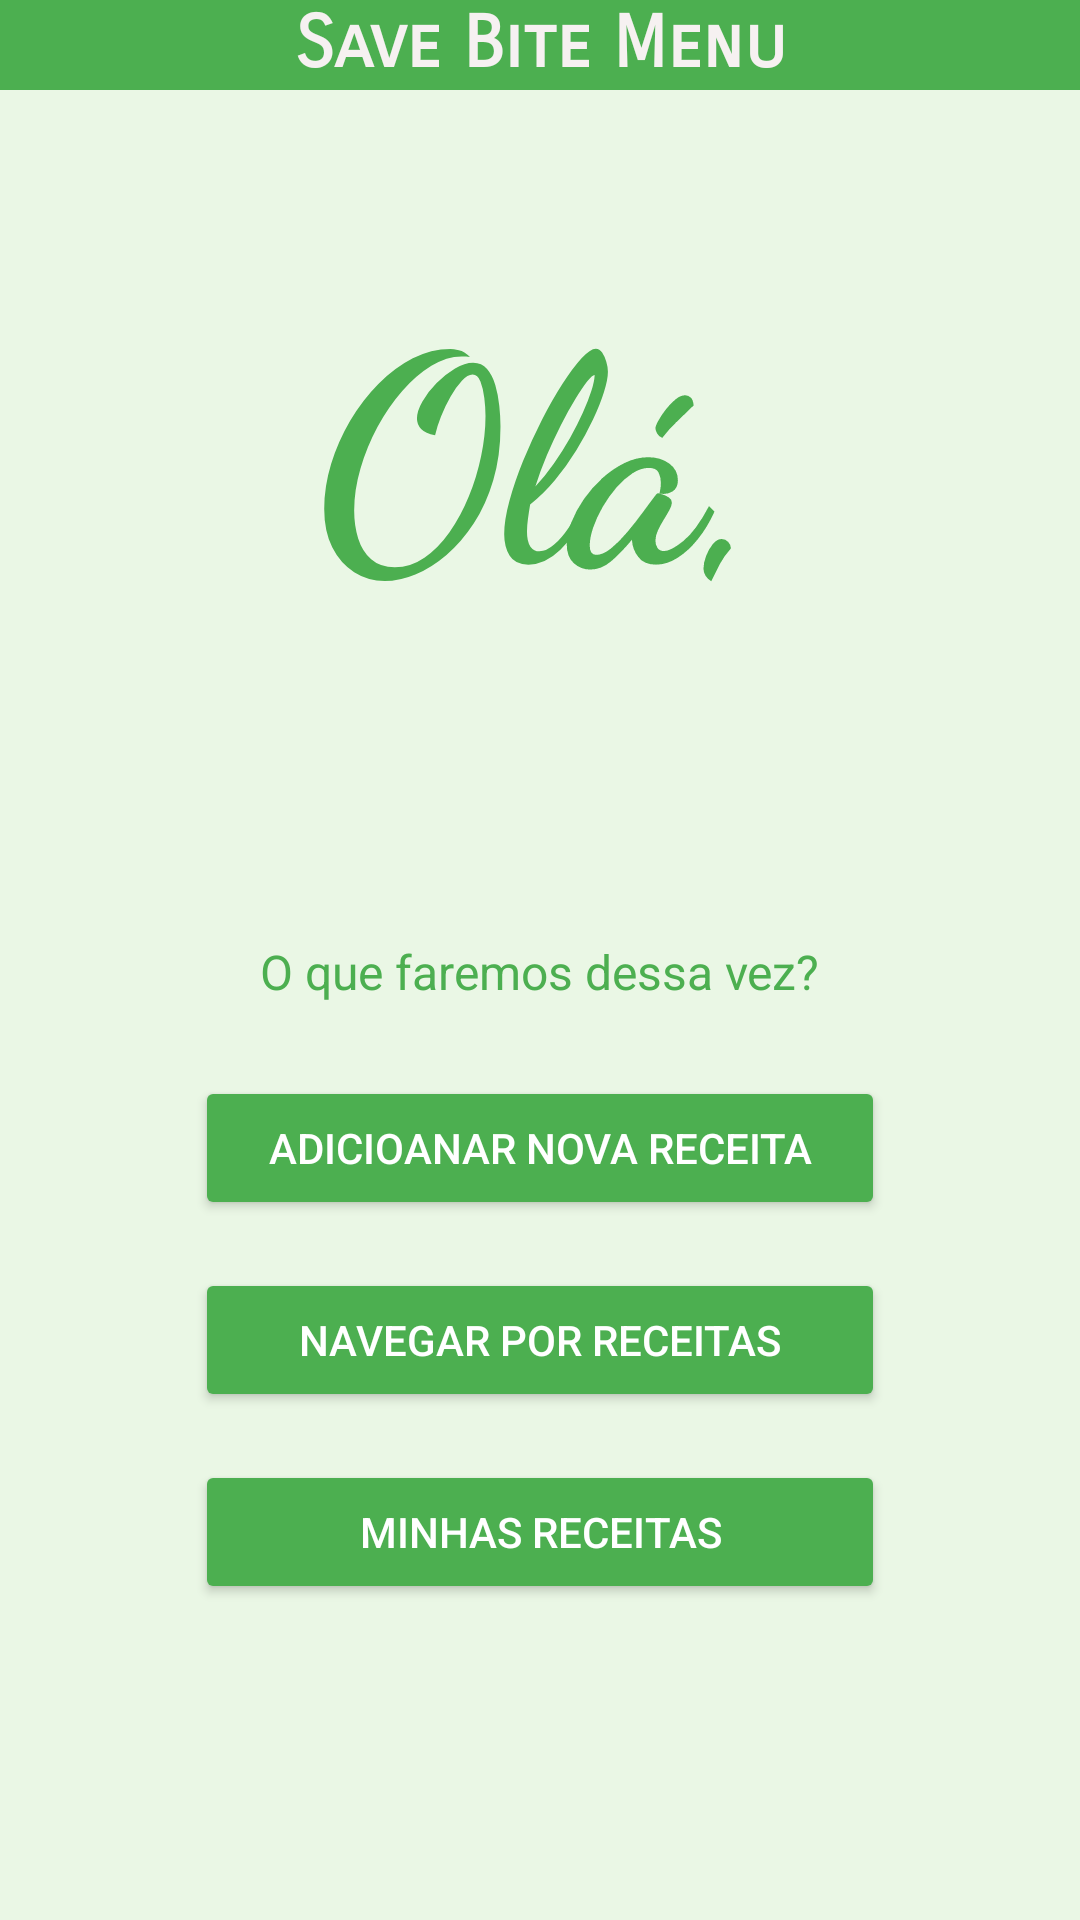

This screen was rendered from an Android layout file. Write that file and the resources it references.
<!-- AndroidManifest.xml: application theme Theme.PrjSaveBite -->
<!-- res/layout/activity_save_bite_escolha.xml -->
<?xml version="1.0" encoding="utf-8"?>
<LinearLayout xmlns:android="http://schemas.android.com/apk/res/android"
    android:layout_width="match_parent"
    android:layout_height="match_parent"
    android:background="#eaf7e5"
    android:gravity="center_horizontal"
    android:orientation="vertical">


    

    
    <TextView
        android:id="@+id/textView"
        android:layout_width="match_parent"
        android:layout_height="30dp"
        android:background="#009688"
        android:backgroundTint="#4CAF50"
        android:fontFamily="sans-serif-smallcaps"
        android:gravity="center_horizontal"
        android:text="Save Bite Menu"
        android:textColor="#F6F1F1"
        android:textSize="24sp"
        android:textStyle="bold" />

    <TextView
        android:id="@+id/text_boas_vindas"
        android:layout_width="wrap_content"
        android:layout_height="wrap_content"
        android:layout_gravity="center_horizontal"
        android:layout_marginTop="50dp"
        android:fontFamily="cursive"
        android:text="Olá,"
        android:textAppearance="@style/TextAppearance.AppCompat.Body1"
        android:textColor="#4CAF50"
        android:textSize="96sp"
        android:textStyle="bold" />

    <TextView
        android:id="@+id/txtNomeUsuario"
        android:layout_width="match_parent"
        android:layout_height="wrap_content"
        android:layout_marginTop="5dp"
        android:fontFamily="sans-serif"
        android:gravity="center_horizontal"
        android:textColor="#014E04"
        android:textSize="34sp" />

    <TextView
        android:id="@+id/text_acao"
        android:layout_width="wrap_content"
        android:layout_height="wrap_content"
        android:layout_gravity="center_horizontal"
        android:layout_marginTop="50dp"
        android:text="O que faremos dessa vez?"
        android:textColor="#4CAF50"
        android:textSize="16sp" />

    
    <Button
        android:id="@+id/btnCriarRec"
        android:layout_width="230dp"
        android:layout_height="wrap_content"
        android:layout_marginTop="24dp"
        android:backgroundTint="#4CAF50"
        android:gravity="center"
        android:text="Adicioanar nova Receita"
        android:textColor="#FFFFFF" />

    
    <Button
        android:id="@+id/btnVerRec"
        android:layout_width="230dp"
        android:layout_height="wrap_content"
        android:layout_marginTop="16dp"
        android:backgroundTint="#4CAF50"
        android:gravity="center"
        android:text="Navegar por receitas"
        android:textColor="#FFFFFF"
        android:elevation="4dp"/>

    <Button
        android:id="@+id/btnMinhasRec"
        android:layout_width="230dp"
        android:layout_height="wrap_content"
        android:layout_marginTop="16dp"
        android:backgroundTint="#4CAF50"
        android:gravity="center"
        android:text="Minhas Receitas"
        android:textColor="#FFFFFF"
        android:elevation="4dp"/>


    <Button
        android:id="@+id/btnSair"
        android:layout_width="wrap_content"
        android:layout_height="wrap_content"
        android:layout_marginTop="150dp"
        android:backgroundTint="#2A612A"
        android:text="Sair"
        android:textColor="#F6F4F4" />



</LinearLayout>
<!-- resources referenced by this layout -->
<resources>
  <style name="Theme.PrjSaveBite" parent="Theme.AppCompat.Light.NoActionBar">
          
          <item name="colorPrimary">@color/purple_500</item>
          <item name="colorPrimaryDark">@color/purple_700</item>
          <item name="colorAccent">@color/teal_200</item>
          
      </style>
  <!-- not gathered from this repository: default colours our renderer supplied (Android Studio template values) -->
  <color name="purple_500">#FF6200EE</color>
  <color name="purple_700">#FF3700B3</color>
  <color name="teal_200">#FF03DAC5</color>
</resources>
